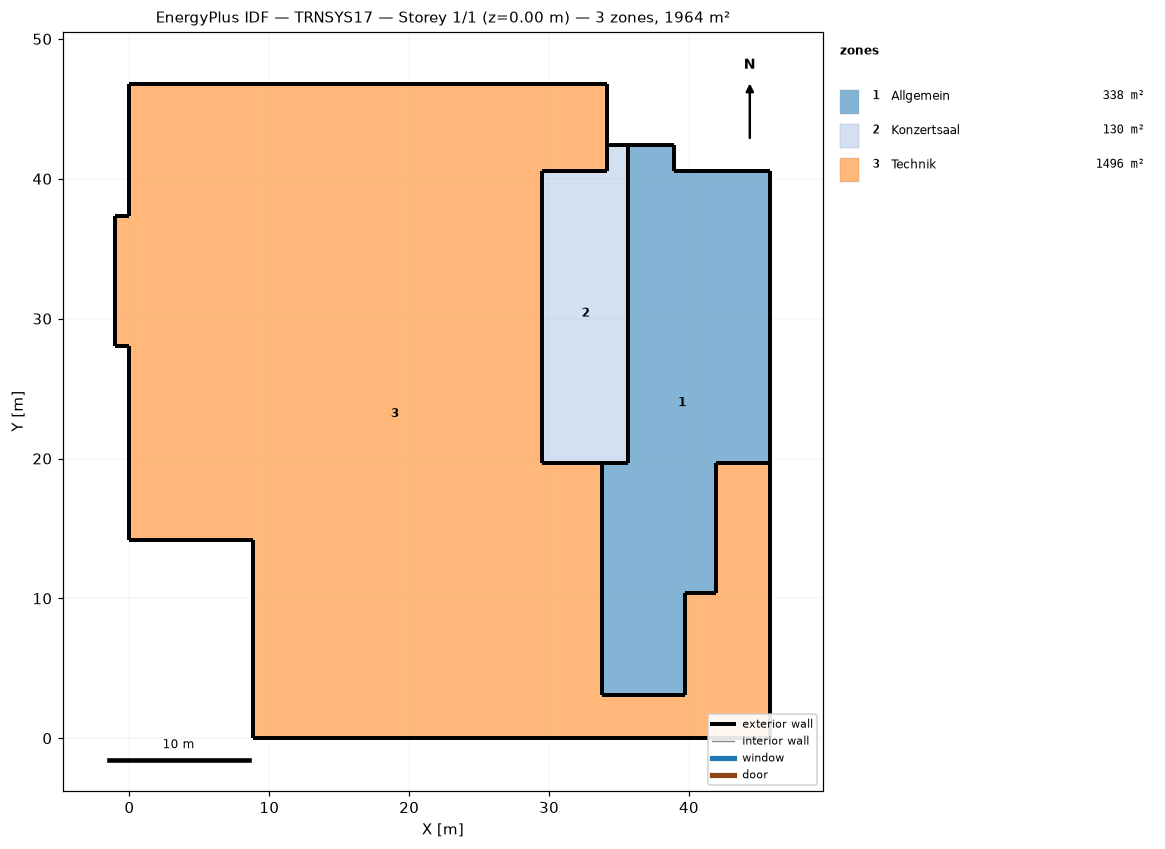
=== STOREY PLAN SPEC (per zone: floor XY polygon, exterior-wall plan segments, windows/doors) ===
zone 1: Allgemein  (337.6 m²)
  floor: (45.82, 40.57) (45.82, 19.71) (41.91, 19.71) (41.91, 10.41) (39.71, 10.41) (39.71, 3.06) (33.81, 3.06) (33.81, 19.71) (35.62, 19.71) (35.62, 42.42) (38.93, 42.42) (38.93, 40.57)
  exterior wall: (38.93, 42.42) – (35.62, 42.42)  [3.3 m]
  exterior wall: (39.93, 40.57) – (38.93, 40.57)  [1.0 m]
  exterior wall: (41.91, 19.71) – (45.82, 19.71)  [3.9 m]
  exterior wall: (33.81, 3.06) – (39.71, 3.06)  [5.9 m]
  exterior wall: (41.91, 10.41) – (41.91, 19.71)  [9.3 m]
  exterior wall: (33.81, 19.71) – (33.81, 3.06)  [16.7 m]
  exterior wall: (35.62, 19.71) – (33.81, 19.71)  [1.8 m]
  exterior wall: (45.82, 40.57) – (39.93, 40.57)  [5.9 m]
  exterior wall: (39.71, 10.41) – (41.91, 10.41)  [2.2 m]
  exterior wall: (38.93, 40.57) – (38.93, 42.42)  [1.9 m]
  exterior wall: (35.62, 42.42) – (35.62, 19.71)  [22.7 m]
  exterior wall: (45.82, 19.71) – (45.82, 40.57)  [20.9 m]
  exterior wall: (39.71, 3.06) – (39.71, 10.41)  [7.3 m]
zone 2: Konzertsaal  (130.1 m²)
  floor: (35.62, 42.42) (35.62, 19.71) (29.51, 19.71) (29.51, 40.57) (34.17, 40.57) (34.17, 42.42)
  exterior wall: (35.62, 19.71) – (35.62, 42.42)  [22.7 m]
  exterior wall: (29.51, 19.71) – (33.81, 19.71)  [4.3 m]
  exterior wall: (35.62, 42.42) – (34.17, 42.42)  [1.4 m]
  exterior wall: (33.81, 19.71) – (35.62, 19.71)  [1.8 m]
  exterior wall: (34.17, 40.57) – (29.51, 40.57)  [4.7 m]
  exterior wall: (34.17, 42.42) – (34.17, 40.57)  [1.9 m]
  exterior wall: (29.51, 40.57) – (29.51, 19.71)  [20.9 m]
zone 3: Technik  (1496.4 m²)
  floor: (34.17, 46.77) (34.17, 40.57) (29.51, 40.57) (29.51, 19.71) (33.81, 19.71) (33.81, 3.06) (39.71, 3.06) (39.71, 10.41) (41.91, 10.41) (41.91, 19.71) (45.82, 19.71) (45.82, 0.00) (8.80, 0.00) (8.80, 14.18) (0.00, 14.18) (0.00, 28.05) (-1.00, 28.05) (-1.00, 37.37) (0.00, 37.37) (0.00, 46.77)
  exterior wall: (39.71, 3.06) – (33.81, 3.06)  [5.9 m]
  exterior wall: (8.80, 0.00) – (45.82, 0.00)  [37.0 m]
  exterior wall: (45.82, 0.00) – (45.82, 19.71)  [19.7 m]
  exterior wall: (45.82, 19.71) – (41.91, 19.71)  [3.9 m]
  exterior wall: (41.91, 10.41) – (39.71, 10.41)  [2.2 m]
  exterior wall: (29.51, 40.57) – (34.17, 40.57)  [4.7 m]
  exterior wall: (8.80, 14.18) – (8.80, 0.00)  [14.2 m]
  exterior wall: (0.00, 14.18) – (8.80, 14.18)  [8.8 m]
  exterior wall: (29.51, 19.71) – (29.51, 40.57)  [20.9 m]
  exterior wall: (-1.00, 37.37) – (-1.00, 28.05)  [9.3 m]
  exterior wall: (0.00, 37.37) – (-1.00, 37.37)  [1.0 m]
  exterior wall: (0.00, 46.77) – (0.00, 37.37)  [9.4 m]
  exterior wall: (41.91, 19.71) – (41.91, 10.41)  [9.3 m]
  exterior wall: (39.71, 10.41) – (39.71, 3.06)  [7.3 m]
  exterior wall: (0.00, 28.05) – (0.00, 14.18)  [13.9 m]
  exterior wall: (33.81, 19.71) – (29.51, 19.71)  [4.3 m]
  exterior wall: (34.17, 46.77) – (0.00, 46.77)  [34.2 m]
  exterior wall: (-1.00, 28.05) – (0.00, 28.05)  [1.0 m]
  exterior wall: (33.81, 3.06) – (33.81, 19.71)  [16.7 m]
  exterior wall: (34.17, 40.57) – (34.17, 46.77)  [6.2 m]

=== DERIVED (storey summary) ===
Building: TRNSYS17
Storey: 1 of 1  (floor level z = 0.00 m)
Storey gross floor area: 1964.1 m²
Zones on this storey: 3
  - Allgemein: floor 337.6 m²; exterior wall 102.7 m (369.9 m²); WWR 0.0%
  - Konzertsaal: floor 130.1 m²; exterior wall 57.6 m (207.5 m²); WWR 0.0%
  - Technik: floor 1496.4 m²; exterior wall 229.8 m (827.3 m²); WWR 0.0%
Zone adjacency: (none detected)